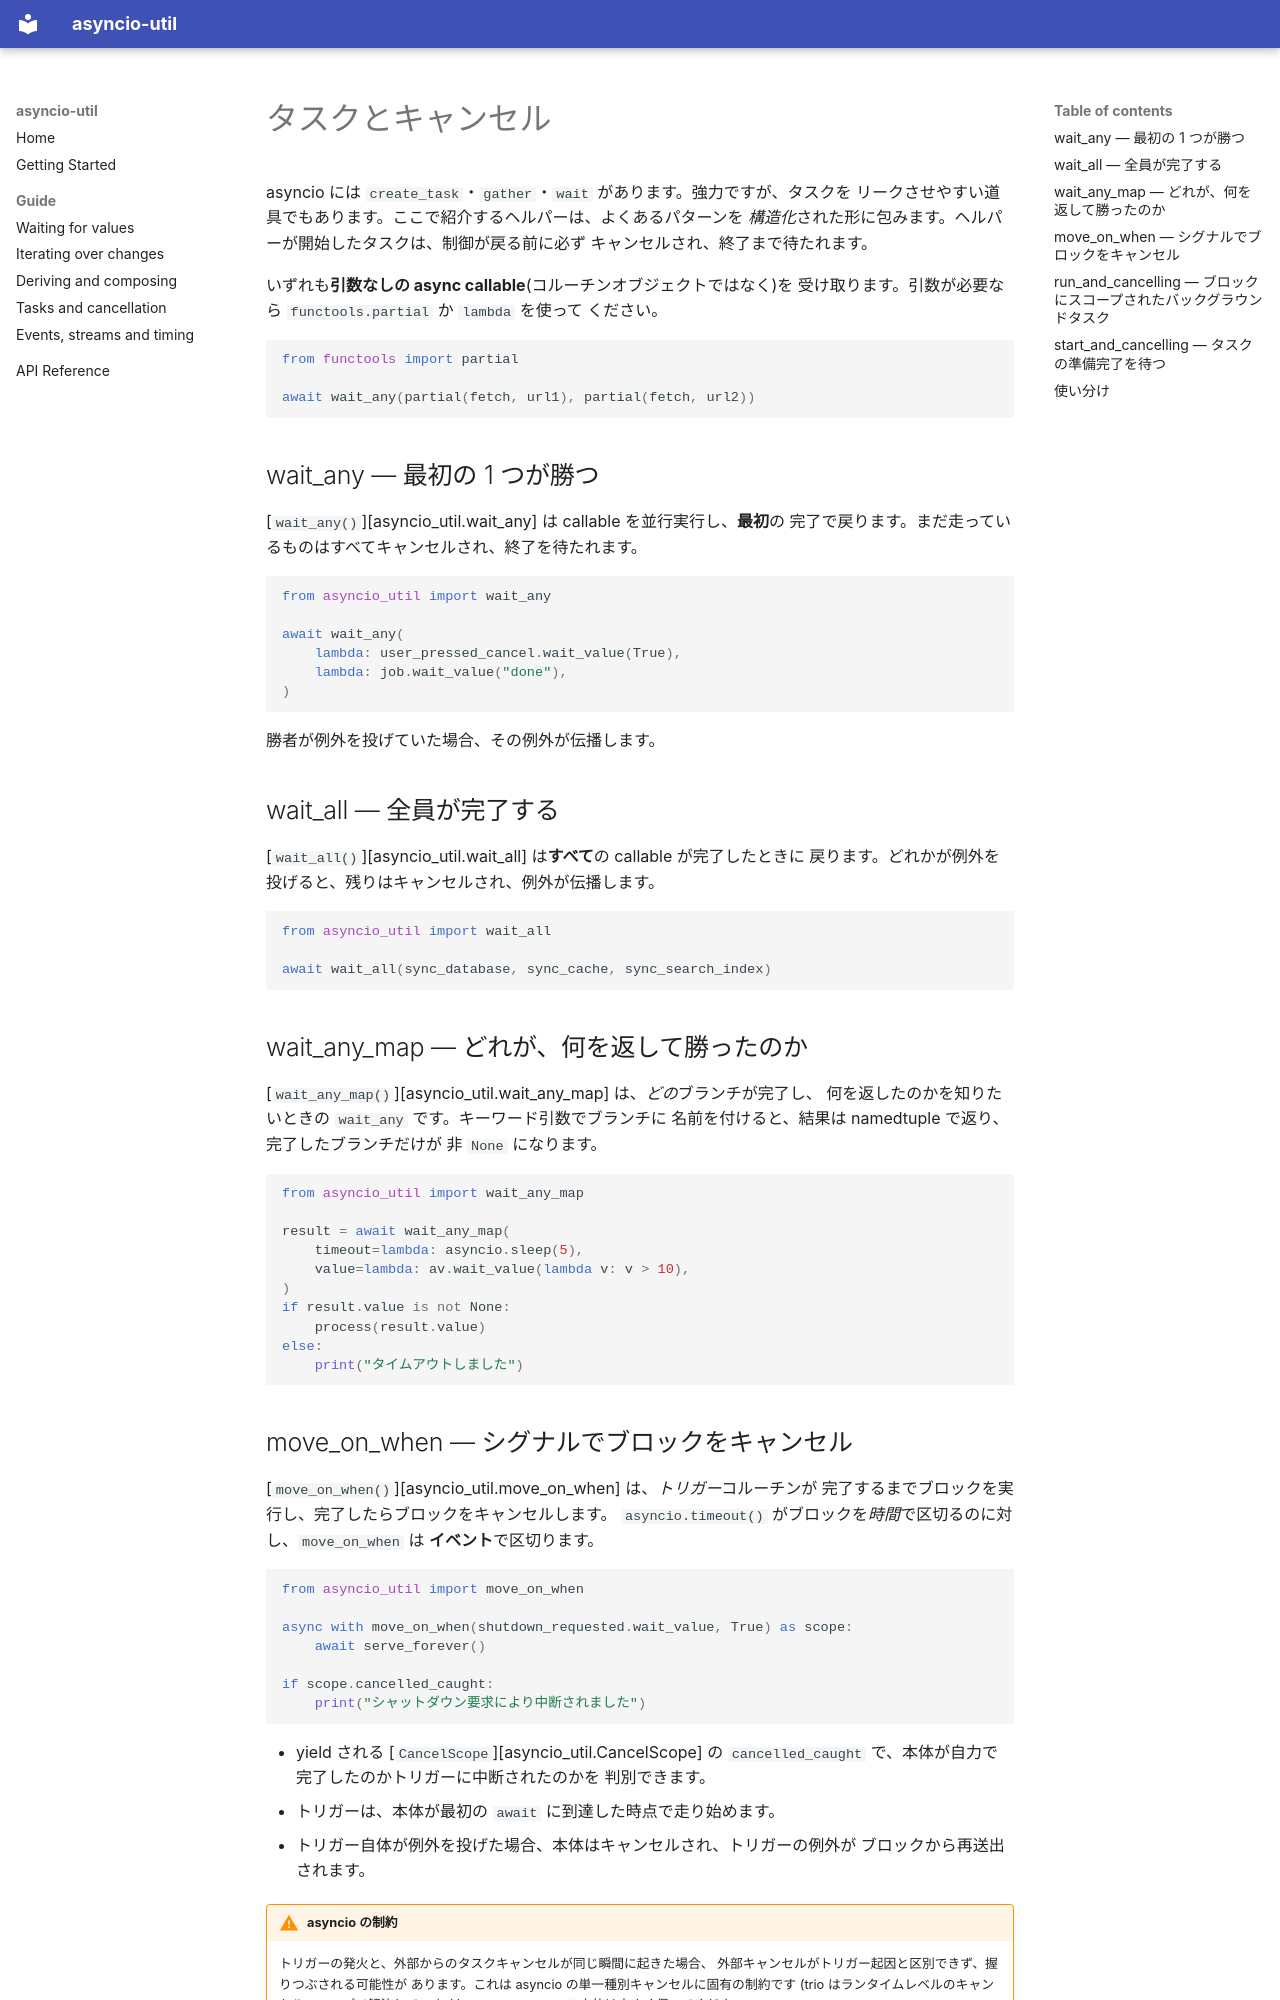

repository: jrfk/asyncio-util · page: guide/tasks.ja/index.html · generator: mkdocs

# タスクとキャンセル

asyncio には `create_task`・`gather`・`wait` があります。強力ですが、タスクを
リークさせやすい道具でもあります。ここで紹介するヘルパーは、よくあるパターンを
*構造化*された形に包みます。ヘルパーが開始したタスクは、制御が戻る前に必ず
キャンセルされ、終了まで待たれます。

いずれも**引数なしの async callable**(コルーチンオブジェクトではなく)を
受け取ります。引数が必要なら `functools.partial` か `lambda` を使って
ください。

```python
from functools import partial

await wait_any(partial(fetch, url1), partial(fetch, url2))
```

## wait_any — 最初の 1 つが勝つ

[`wait_any()`][asyncio_util.wait_any] は callable を並行実行し、**最初**の
完了で戻ります。まだ走っているものはすべてキャンセルされ、終了を待たれます。

```python
from asyncio_util import wait_any

await wait_any(
    lambda: user_pressed_cancel.wait_value(True),
    lambda: job.wait_value("done"),
)
```

勝者が例外を投げていた場合、その例外が伝播します。

## wait_all — 全員が完了する

[`wait_all()`][asyncio_util.wait_all] は**すべて**の callable が完了したときに
戻ります。どれかが例外を投げると、残りはキャンセルされ、例外が伝播します。

```python
from asyncio_util import wait_all

await wait_all(sync_database, sync_cache, sync_search_index)
```

## wait_any_map — どれが、何を返して勝ったのか

[`wait_any_map()`][asyncio_util.wait_any_map] は、*どの*ブランチが完了し、
何を返したのかを知りたいときの `wait_any` です。キーワード引数でブランチに
名前を付けると、結果は namedtuple で返り、完了したブランチだけが
非 `None` になります。

```python
from asyncio_util import wait_any_map

result = await wait_any_map(
    timeout=lambda: asyncio.sleep(5),
    value=lambda: av.wait_value(lambda v: v > 10),
)
if result.value is not None:
    process(result.value)
else:
    print("タイムアウトしました")
```
